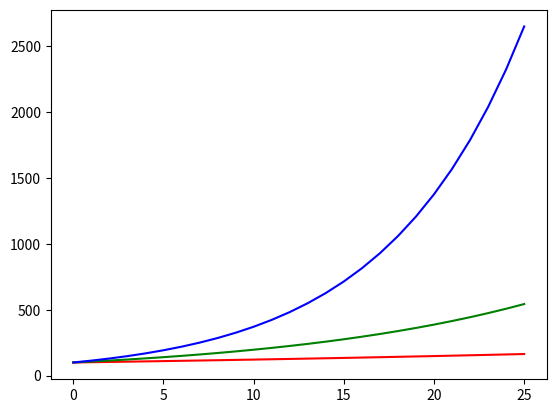

Recreate this plot in Python.
"""
Calculate Compound interest
Equation
A = P(1+r)t

A = Money at the End
P = Principal/Original Amount Invested
r = Interest Rate
t = Years or Time Periods the money has been invested.
"""
import matplotlib.pyplot as plt


def compound_interest(p, r, t):
    """
    Calculate Compound Interest
    :param p: Principal investment
    :param r: interest rate
    :param t: years or time periods
    :return: Money at the end
    """
    a = p * (1 + r) ** t
    return a


def create_array(p, r, t):
    values = [p]
    years = [0]
    for time in range(1, t + 1):
        values.append(compound_interest(p, r, time))
        years.append(time)
    return values, years

values, years = create_array(100, .02, 25)
plt.plot(years, values, 'r')
values, years = create_array(100, .07, 25)
plt.plot(years, values, 'g')
values, years = create_array(100, .14, 25)
plt.plot(years, values, 'b')
plt.show()


